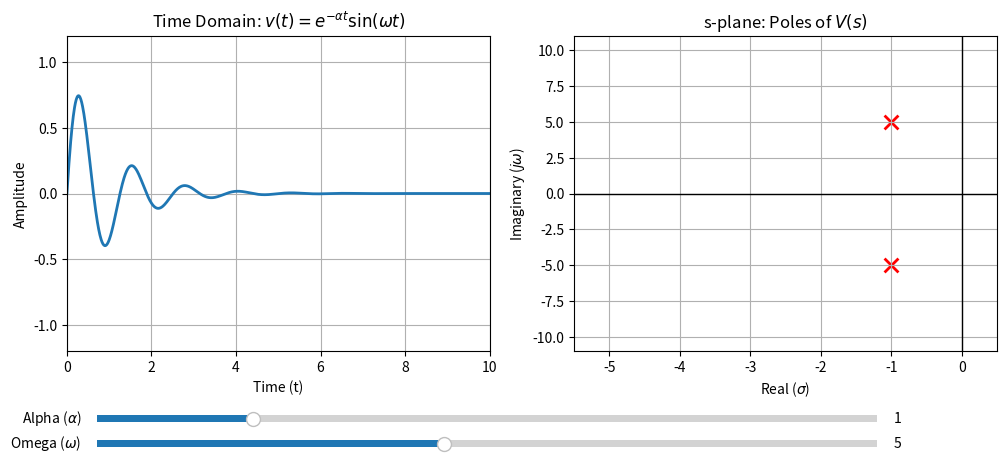

Reproduce this figure in Python.
import numpy as np
import matplotlib.pyplot as plt
from matplotlib.widgets import Slider

# 초기 변수 설정
initial_alpha = 1.0
initial_omega = 5.0
t = np.linspace(0, 10, 1000)

# 신호 및 극점 계산 함수
def calc_signal(alpha, omega, t):
    return np.exp(-alpha * t) * np.sin(omega * t)

def calc_poles(alpha, omega):
    return [-alpha + 1j*omega, -alpha - 1j*omega]

# 그래프 Figure 및 Axes 설정
fig, (ax_time, ax_splane) = plt.subplots(1, 2, figsize=(12, 5))
plt.subplots_adjust(bottom=0.25) # 슬라이더를 위한 공간 확보

# 1. 시간 영역 (Time Domain) 플롯 초기화
v_t = calc_signal(initial_alpha, initial_omega, t)
line_time, = ax_time.plot(t, v_t, lw=2, color='#1f77b4')
ax_time.set_title('Time Domain: $v(t) = e^{-\\alpha t}\\sin(\\omega t)$')
ax_time.set_xlabel('Time (t)')
ax_time.set_ylabel('Amplitude')
ax_time.set_xlim(0, 10)
ax_time.set_ylim(-1.2, 1.2)
ax_time.grid(True)

# 2. 주파수 영역 (s-plane) 플롯 초기화
poles = calc_poles(initial_alpha, initial_omega)
# 복소수의 실수부(Real)와 허수부(Imag)를 나누어 산점도로 표시
scatter_poles = ax_splane.scatter([p.real for p in poles], [p.imag for p in poles], 
                                  marker='x', color='red', s=100, linewidths=2)
ax_splane.set_title('s-plane: Poles of $V(s)$')
ax_splane.set_xlabel('Real ($\\sigma$)')
ax_splane.set_ylabel('Imaginary ($j\\omega$)')
ax_splane.set_xlim(-5.5, 0.5)
ax_splane.set_ylim(-11, 11)
ax_splane.axhline(0, color='black', lw=1)
ax_splane.axvline(0, color='black', lw=1)
ax_splane.grid(True)

# 3. 슬라이더 UI 구성
axcolor = 'lightgoldenrodyellow'
ax_alpha = plt.axes([0.15, 0.1, 0.65, 0.03], facecolor=axcolor)
ax_omega = plt.axes([0.15, 0.05, 0.65, 0.03], facecolor=axcolor)

s_alpha = Slider(ax_alpha, 'Alpha ($\\alpha$)', 0.0, 5.0, valinit=initial_alpha)
s_omega = Slider(ax_omega, 'Omega ($\\omega$)', 1.0, 10.0, valinit=initial_omega)

# 4. 슬라이더 업데이트 이벤트 처리 함수
def update(val):
    alpha = s_alpha.val
    omega = s_omega.val
    
    # 시간 영역 업데이트
    line_time.set_ydata(calc_signal(alpha, omega, t))
    
    # 극점 업데이트
    new_poles = calc_poles(alpha, omega)
    scatter_poles.set_offsets(np.c_[[p.real for p in new_poles], [p.imag for p in new_poles]])
    
    fig.canvas.draw_idle()

# 슬라이더에 이벤트 함수 연결
s_alpha.on_changed(update)
s_omega.on_changed(update)

plt.show()
